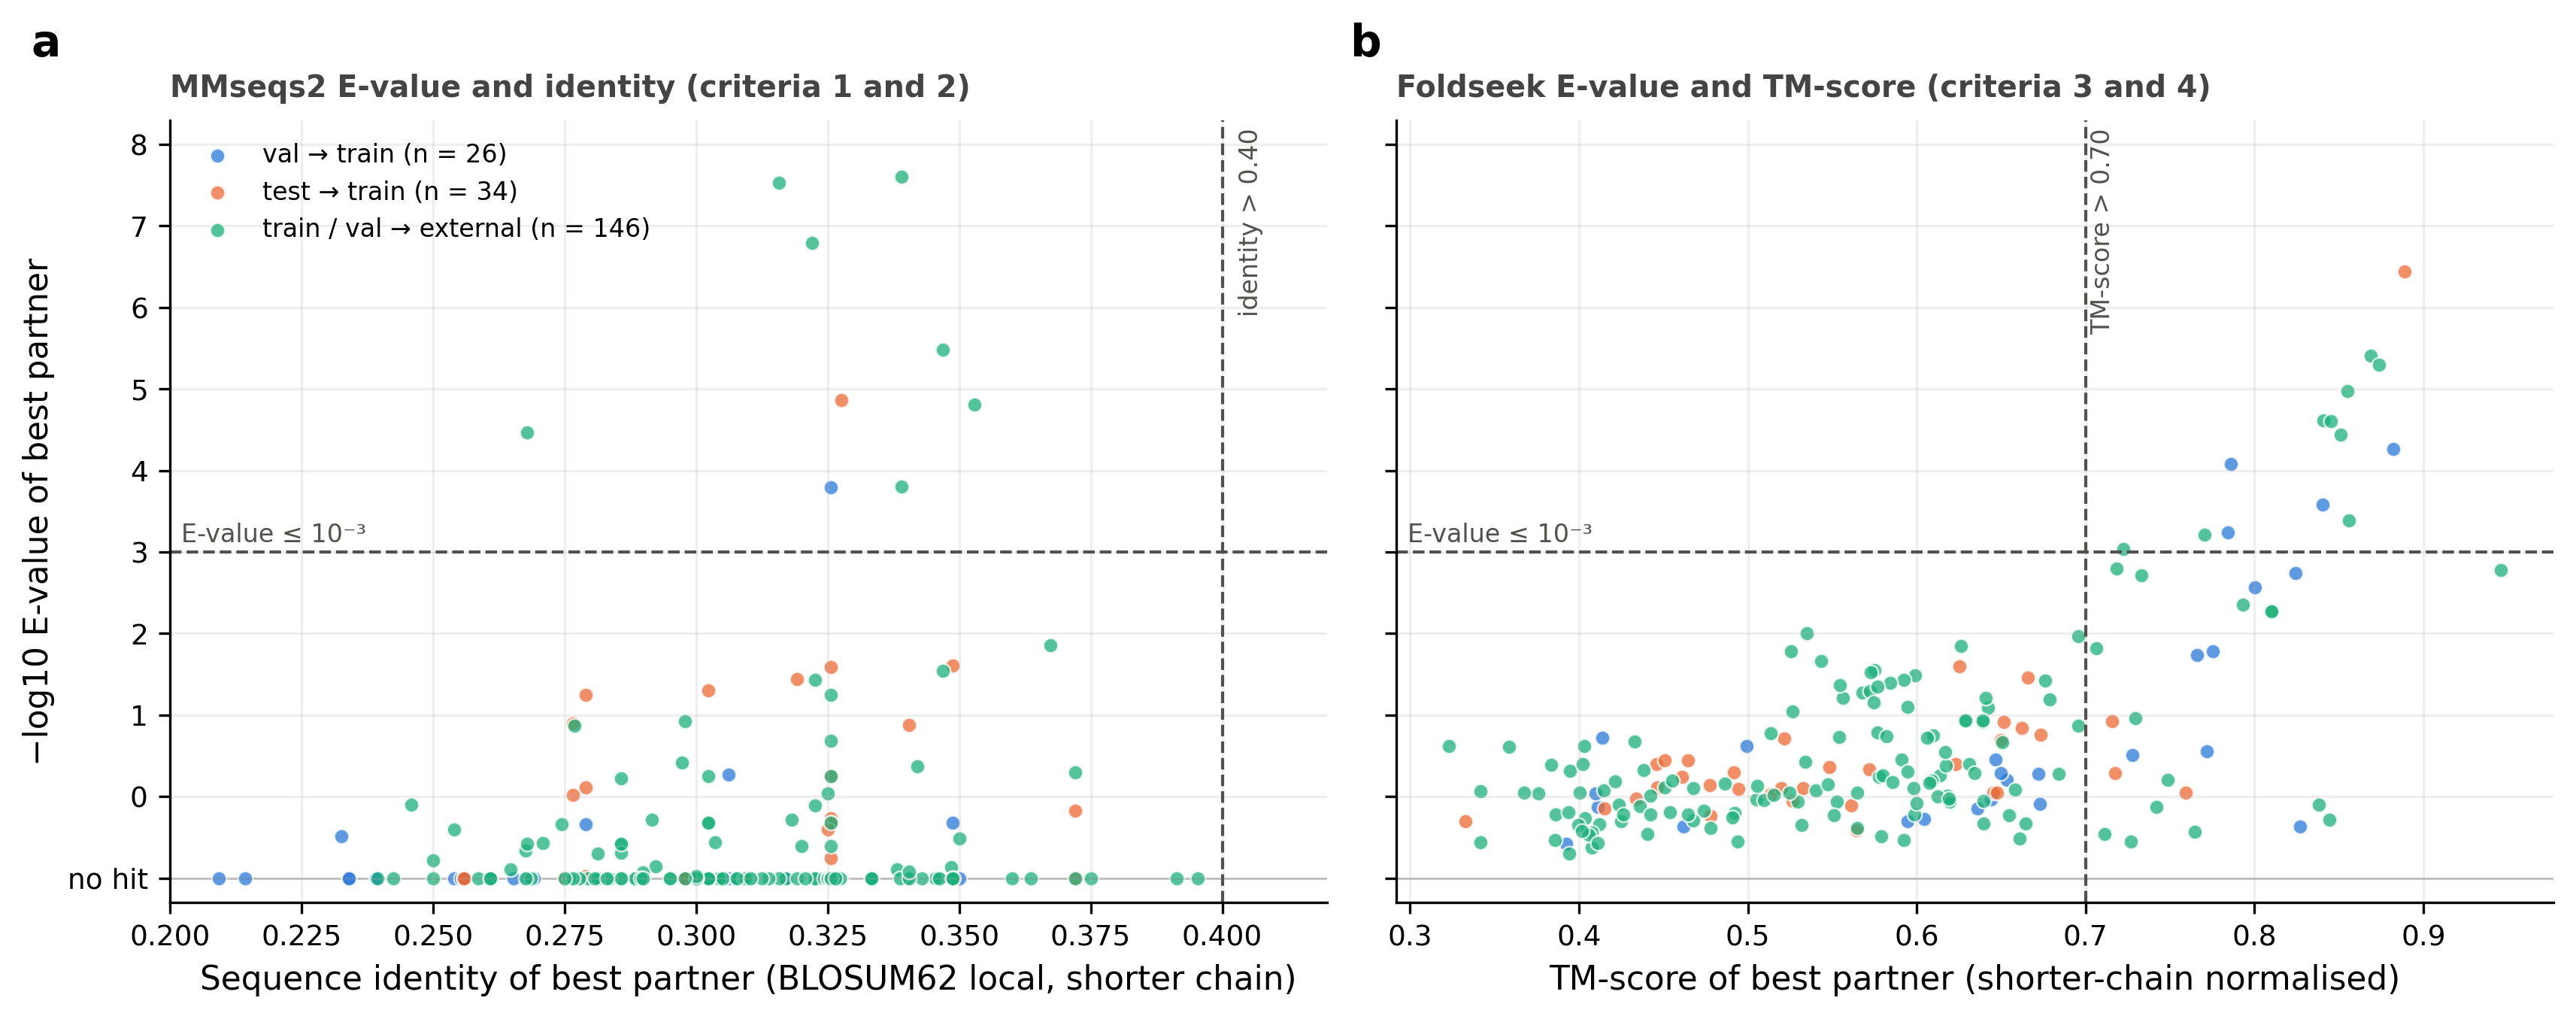

The file beside this chart, header and first rows:
comparison, lib, seq_evalue, identity, struct_evalue, tm
val → train, 1A32, , 0.254, 2.347, 0.8269
val → train, 1I2T, , 0.2553, 1.342, 0.4113
val → train, 1R69, , 0.2692, 0.0005733, 0.7842
val → train, 1SF0, , 0.234, 0.9163, 0.4099
val → train, 1YEZ, , 0.35, 8.388e-05, 0.7859
val → train, 1ZHC, , 0.2558, 1.221, 0.6731
val → train, 2CJJ, , 0.2778, 1.99, 0.5944
val → train, 2JT1, , 0.2143, 0.3107, 0.7277
val → train, 2JWT, , 0.2653, 1.398, 0.636
val → train, 2JZ2, , 0.2679, 0.0002622, 0.8402
val → train, 2KWH, , 0.3171, 0.3527, 0.6469
val → train, 2L7F, , 0.2391, 0.6235, 0.6533
val → train, 2L7M, , 0.2391, 0.5184, 0.6497
val → train, 2L9R, , 0.2558, 1.892, 0.6046
val → train, 2LCL, , 0.2093, 5.409e-05, 0.8822
val → train, 2M0C, 2.206, 0.2791, 1.084, 0.644
val → train, 2MC5, , 0.2558, 0.2372, 0.4994
val → train, 2MKY, , 0.3061, 0.01834, 0.7661
val → train, 2QFF, , 0.2791, 2.303, 0.462
val → train, 5Z2S, , 0.234, 0.5304, 0.6719
val → train, HEEH_rd4_0097, 0.0001621, 0.3256, 0.001828, 0.8243
val → train, HEEH_rd4_0349, 2.083, 0.3488, 0.01656, 0.7754
val → train, r11_1081_TrROS_Hall, 0.5405, 0.3061, 0.1894, 0.4137
val → train, v2K43S_2KVV, , 0.2558, 3.79, 0.3925
val → train, v2_2LDM, 3.052, 0.2326, 0.00274, 0.8004
val → train, v2_4UZX, , 0.3103, 0.277, 0.7717
test → train, 1UFM, , 0.3256, 0.1437, 0.6622
test → train, 2K5H, 1.372e-05, 0.3276, 3.628e-07, 0.8891
test → train, 2L2D, , 0.3095, 0.8874, 0.7594
test → train, 2RU9, , 0.2979, 0.1934, 0.5214
test → train, 3DKM, , 0.275, 0.02546, 0.6255
test → train, 6M3N, , 0.2558, 2.002, 0.3329
test → train, EA_run3_0321_0005, 0.7735, 0.2791, 1.397, 0.4153
test → train, EA_run3_0525_0006, 0.02592, 0.3256, 0.9359, 0.5137
test → train, EA_run3_1140_0005, 0.05606, 0.2791, 0.508, 0.4917
test → train, EA_run5_0050_0004, , 0.2979, 2.573, 0.5643
test → train, EA_run6_0680_0006, 0.03591, 0.3191, 0.8092, 0.4946
test → train, EA_run6_1429_0006, , 0.2979, 1.067, 0.4339
test → train, EA_run7_1572_0002, 0.04974, 0.3023, 0.79, 0.5197
test → train, GG_run1_1390_0006, 0.1272, 0.2766, 0.4313, 0.5481
test → train, GG_run2_0085_0001, , 0.2558, 0.7763, 0.4465
test → train, GG_run4_1050_0002, 1.828, 0.3256, 0.3602, 0.4648
test → train, GG_run5_0637_0006, , 0.2979, 0.5671, 0.4609
test → train, GG_run5_1147_0004, 0.9464, 0.2766, 0.3952, 0.4459
test → train, HHH_rd1_0142, 2.083, 0.3256, 0.2036, 0.6498
test → train, HHH_rd1_0244, , 0.3488, 0.1208, 0.6514
test → train, HHH_rd1_0473, 0.5565, 0.3256, 0.1178, 0.7157
test → train, HHH_rd1_0493, , 0.3256, 0.1734, 0.6735
test → train, HHH_rd1_0516, , 0.3023, 0.8951, 0.6453
test → train, HHH_rd1_0598, , 0.3256, 0.4618, 0.5718
test → train, HHH_rd1_0949, , 0.3256, 0.8956, 0.6477
test → train, HHH_rd2_0155, 5.638, 0.3256, 0.5189, 0.7173
test → train, HHH_rd2_0181, 1.497, 0.3721, 0.4009, 0.6229
test → train, XX_run10_1081_0004, 0.1325, 0.3404, 1.271, 0.5613
test → train, XX_run1_0455_0002, , 0.3721, 1.121, 0.5267
test → train, XX_run1_0461_0006, 9.534, 0.2791, 0.78, 0.5325
test → train, XX_run6_1020_0004, , 0.2979, 0.7306, 0.4776
test → train, XX_run8_1063_0003, 2.541, 0.325, 1.739, 0.4781
test → train, XX_run8_1098_0003, , 0.325, 0.3595, 0.4506
test → train, r11_233_TrROS_Hall, 0.02478, 0.3488, 0.03449, 0.6658
... 146 more rows
